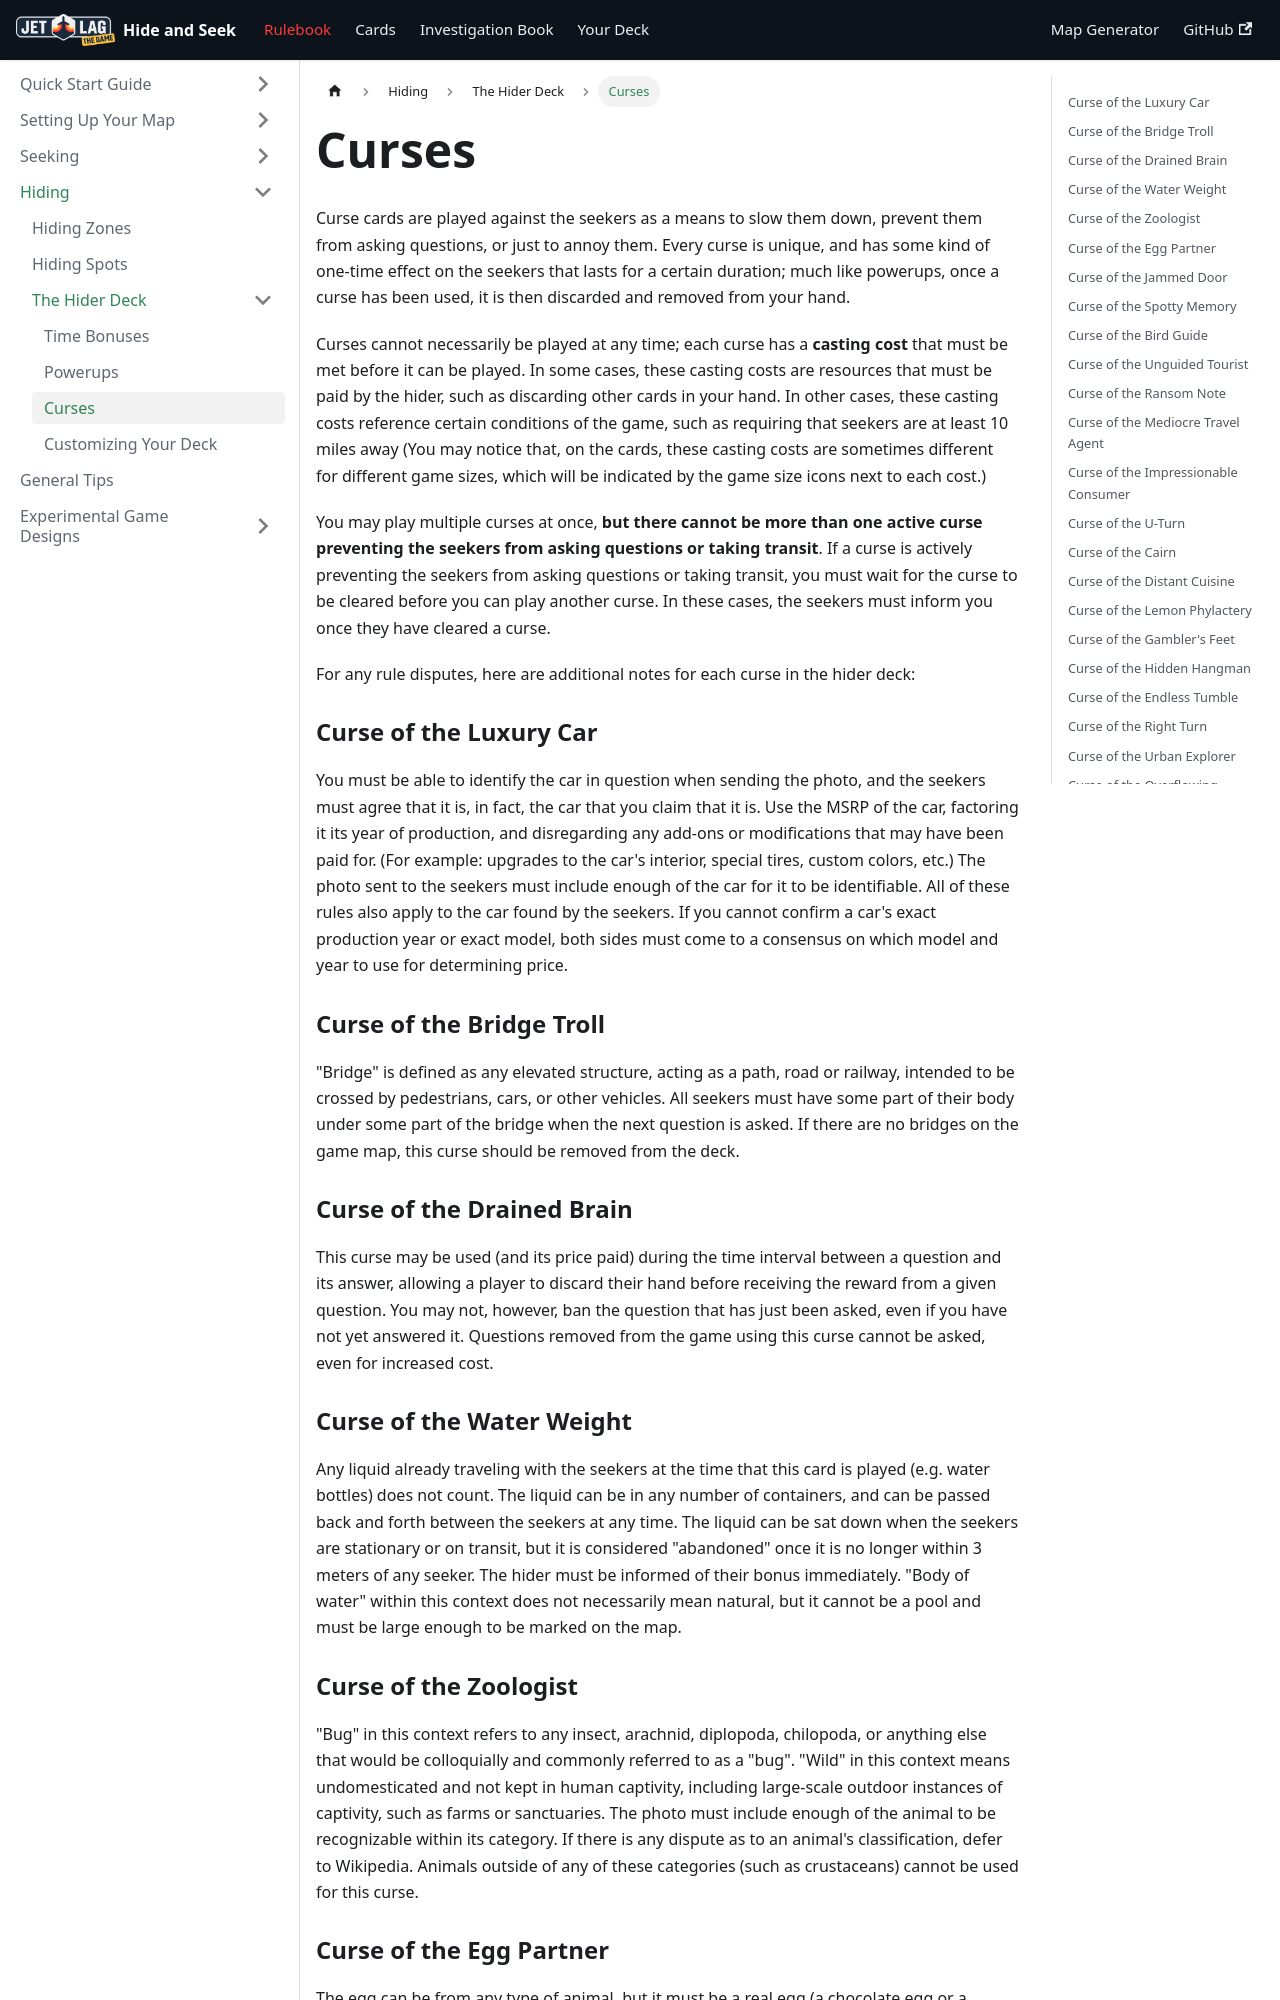

repository: JQChong/jet-lag · page: docs/hiding/the_hider_deck/curses.html · generator: docusaurus

---
sidebar_position: 4
---
# Curses

Curse cards are played against the seekers as a means to slow them down, prevent them from asking questions, or just to annoy them. Every curse is unique, and has some kind of one-time effect on the seekers that lasts for a certain duration; much like powerups, once a curse has been used, it is then discarded and removed from your hand.

Curses cannot necessarily be played at any time; each curse has a **casting cost** that must be met before it can be played. In some cases, these casting costs are resources that must be paid by the hider, such as discarding other cards in your hand. In other cases, these casting costs reference certain conditions of the game, such as requiring that seekers are at least 10 miles away (You may notice that, on the cards, these casting costs are sometimes different for different game sizes, which will be indicated by the game size icons next to each cost.)

You may play multiple curses at once, **but there cannot be more than one active curse preventing the seekers from asking questions or taking transit**. If a curse is actively preventing the seekers from asking questions or taking transit, you must wait for the curse to be cleared before you can play another curse. In these cases, the seekers must inform you once they have cleared a curse.

For any rule disputes, here are additional notes for each curse in the hider deck:

### Curse of the Luxury Car

You must be able to identify the car in question when sending the photo, and the seekers must agree that it is, in fact, the car that you claim that it is. Use the MSRP of the car, factoring it its year of production, and disregarding any add-ons or modifications that may have been paid for. (For example: upgrades to the car's interior, special tires, custom colors, etc.) The photo sent to the seekers must include enough of the car for it to be identifiable. All of these rules also apply to the car found by the seekers. If you cannot confirm a car's exact production year or exact model, both sides must come to a consensus on which model and year to use for determining price.

### Curse of the Bridge Troll

"Bridge" is defined as any elevated structure, acting as a path, road or railway, intended to be crossed by pedestrians, cars, or other vehicles. All seekers must have some part of their body under some part of the bridge when the next question is asked. If there are no bridges on the game map, this curse should be removed from the deck.

### Curse of the Drained Brain

This curse may be used (and its price paid) during the time interval between a question and its answer, allowing a player to discard their hand before receiving the reward from a given question. You may not, however, ban the question that has just been asked, even if you have not yet answered it. Questions removed from the game using this curse cannot be asked, even for increased cost.

### Curse of the Water Weight

Any liquid already traveling with the seekers at the time that this card is played (e.g. water bottles) does not count. The liquid can be in any number of containers, and can be passed back and forth between the seekers at any time. The liquid can be sat down when the seekers are stationary or on transit, but it is considered "abandoned" once it is no longer within 3 meters of any seeker. The hider must be informed of their bonus immediately. "Body of water" within this context does not necessarily mean natural, but it cannot be a pool and must be large enough to be marked on the map.
